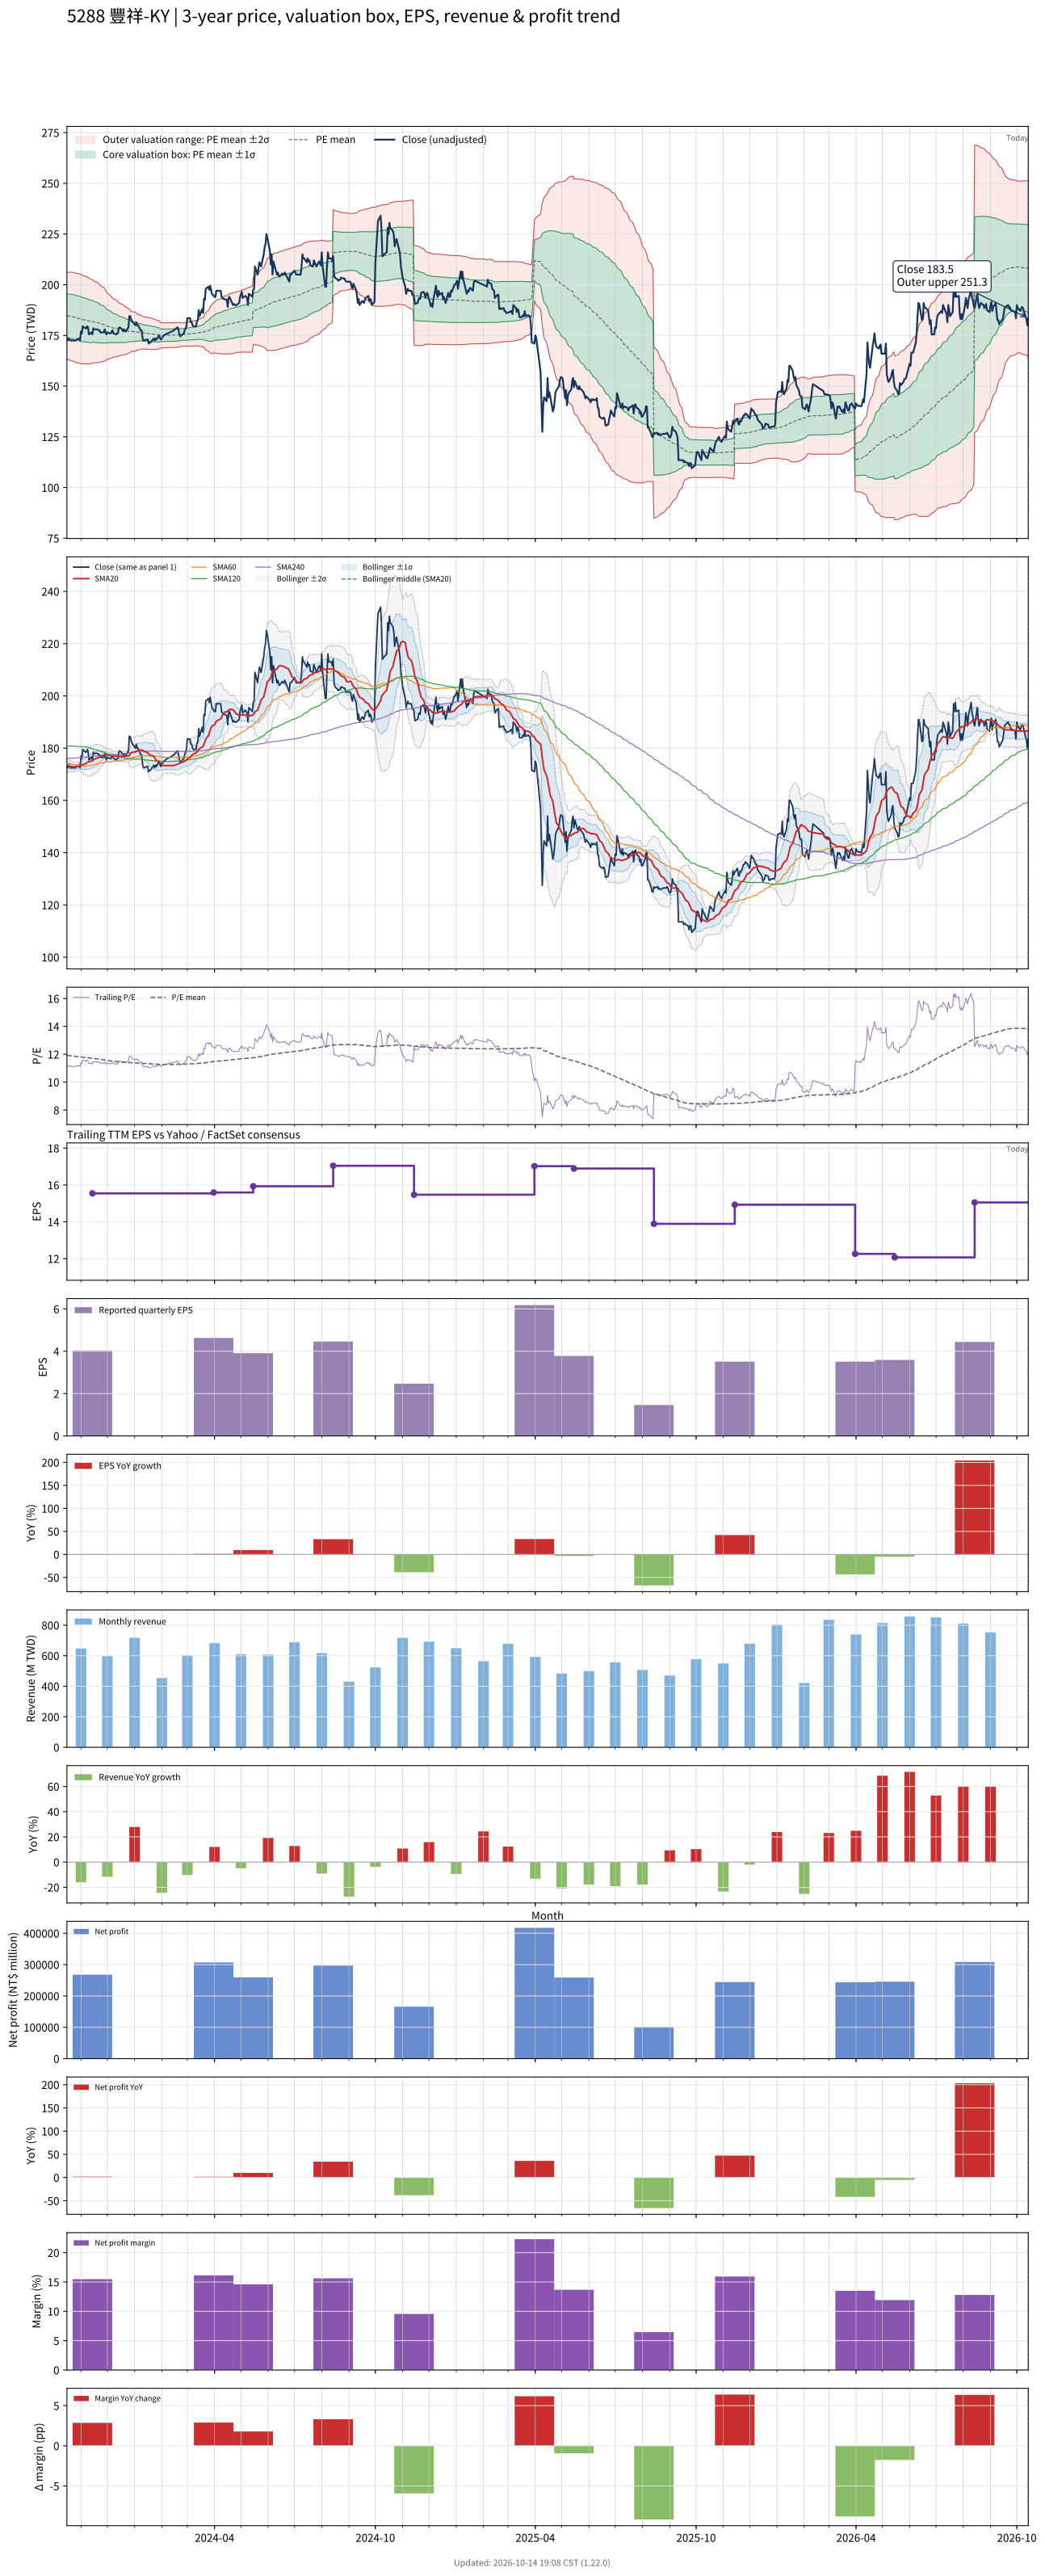

Source data for this figure (header and first rows):
# chart-version: skill-stock-dynamic-val…
date, close, available_date, period_end, eps, ttm_eps, pe, pe_mean, pe_std, price_m2, price_m1, price_mean, price_p1, price_p2, forward_eps, forward_pe, forward_pe_mean, forward_pe_std, forward_price_m2, forward_price_m1, forward_price_mean, forward_price_p1, forward_price_p2, sma20
2023-10-16, 173, 2023-08-14, 2023-06-30, 3.35, 15.51, 11.15, 11.91, 0.6889, 163.4, 174.1, 184.8, 195.5, 206.1, , , , , , , , , , 173.5
2023-10-17, 172.5, 2023-08-14, 2023-06-30, 3.35, 15.51, 11.12, 11.91, 0.6927, 163.2, 173.9, 184.7, 195.4, 206.2, , , , , , , , , , 173.3
2023-10-18, 173.5, 2023-08-14, 2023-06-30, 3.35, 15.51, 11.19, 11.9, 0.6956, 163, 173.8, 184.6, 195.3, 206.1, , , , , , , , , , 173.2
2023-10-19, 173, 2023-08-14, 2023-06-30, 3.35, 15.51, 11.15, 11.89, 0.6989, 162.8, 173.6, 184.5, 195.3, 206.1, , , , , , , , , , 173.1
2023-10-20, 172.5, 2023-08-14, 2023-06-30, 3.35, 15.51, 11.12, 11.89, 0.7024, 162.6, 173.5, 184.3, 195.2, 206.1, , , , , , , , , , 173
2023-10-23, 172.5, 2023-08-14, 2023-06-30, 3.35, 15.51, 11.12, 11.88, 0.7054, 162.3, 173.3, 184.2, 195.2, 206.1, , , , , , , , , , 172.9
2023-10-24, 172.5, 2023-08-14, 2023-06-30, 3.35, 15.51, 11.12, 11.87, 0.7067, 162.1, 173.1, 184, 195, 206, , , , , , , , , , 172.8
2023-10-25, 172.5, 2023-08-14, 2023-06-30, 3.35, 15.51, 11.12, 11.85, 0.7073, 161.9, 172.9, 183.9, 194.8, 205.8, , , , , , , , , , 172.9
2023-10-26, 172.5, 2023-08-14, 2023-06-30, 3.35, 15.51, 11.12, 11.84, 0.709, 161.7, 172.7, 183.7, 194.7, 205.7, , , , , , , , , , 172.8
2023-10-27, 173, 2023-08-14, 2023-06-30, 3.35, 15.51, 11.15, 11.83, 0.7102, 161.5, 172.5, 183.5, 194.6, 205.6, , , , , , , , , , 172.9
2023-10-30, 173.5, 2023-08-14, 2023-06-30, 3.35, 15.51, 11.19, 11.82, 0.7108, 161.3, 172.4, 183.4, 194.4, 205.4, , , , , , , , , , 173
2023-10-31, 172.5, 2023-08-14, 2023-06-30, 3.35, 15.51, 11.12, 11.81, 0.711, 161.2, 172.2, 183.2, 194.2, 205.3, , , , , , , , , , 173.1
2023-11-01, 177, 2023-08-14, 2023-06-30, 3.35, 15.51, 11.41, 11.8, 0.7094, 161.1, 172.1, 183.1, 194.1, 205.1, , , , , , , , , , 173.3
2023-11-02, 176, 2023-08-14, 2023-06-30, 3.35, 15.51, 11.35, 11.79, 0.705, 161, 172, 182.9, 193.8, 204.8, , , , , , , , , , 173.4
2023-11-03, 179.5, 2023-08-14, 2023-06-30, 3.35, 15.51, 11.57, 11.78, 0.7026, 161, 171.9, 182.8, 193.7, 204.6, , , , , , , , , , 173.8
2023-11-06, 178.5, 2023-08-14, 2023-06-30, 3.35, 15.51, 11.51, 11.77, 0.6949, 161, 171.8, 182.6, 193.4, 204.1, , , , , , , , , , 174
2023-11-07, 178.5, 2023-08-14, 2023-06-30, 3.35, 15.51, 11.51, 11.77, 0.6949, 161, 171.8, 182.5, 193.3, 204.1, , , , , , , , , , 174.2
2023-11-08, 179.5, 2023-08-14, 2023-06-30, 3.35, 15.51, 11.57, 11.76, 0.6928, 160.9, 171.7, 182.4, 193.2, 203.9, , , , , , , , , , 174.5
2023-11-09, 179, 2023-08-14, 2023-06-30, 3.35, 15.51, 11.54, 11.75, 0.6863, 161, 171.6, 182.3, 192.9, 203.5, , , , , , , , , , 174.8
2023-11-10, 175.5, 2023-08-14, 2023-06-30, 3.35, 15.51, 11.32, 11.74, 0.679, 161, 171.5, 182.1, 192.6, 203.1, , , , , , , , , , 174.8
2023-11-13, 176.5, 2023-08-14, 2023-06-30, 3.35, 15.51, 11.38, 11.73, 0.6716, 161, 171.4, 181.9, 192.3, 202.7, , , , , , , , , , 175
2023-11-14, 175.5, 2023-11-14, 2023-09-30, 4.04, 15.54, 11.29, 11.71, 0.6611, 161.4, 171.7, 182, 192.3, 202.5, , , , , , , , , , 175.2
2023-11-15, 178.5, 2023-11-14, 2023-09-30, 4.04, 15.54, 11.49, 11.7, 0.6531, 161.5, 171.7, 181.8, 192, 202.1, , , , , , , , , , 175.4
2023-11-16, 178, 2023-11-14, 2023-09-30, 4.04, 15.54, 11.45, 11.69, 0.648, 161.5, 171.6, 181.7, 191.7, 201.8, , , , , , , , , , 175.7
2023-11-17, 178, 2023-11-14, 2023-09-30, 4.04, 15.54, 11.45, 11.68, 0.6418, 161.5, 171.5, 181.5, 191.5, 201.4, , , , , , , , , , 175.9
2023-11-20, 178, 2023-11-14, 2023-09-30, 4.04, 15.54, 11.45, 11.67, 0.6355, 161.6, 171.5, 181.3, 191.2, 201.1, , , , , , , , , , 176.2
2023-11-21, 177.5, 2023-11-14, 2023-09-30, 4.04, 15.54, 11.42, 11.66, 0.6271, 161.7, 171.4, 181.2, 190.9, 200.6, , , , , , , , , , 176.5
2023-11-22, 177.5, 2023-11-14, 2023-09-30, 4.04, 15.54, 11.42, 11.65, 0.6198, 161.7, 171.4, 181, 190.6, 200.3, , , , , , , , , , 176.7
2023-11-23, 176.5, 2023-11-14, 2023-09-30, 4.04, 15.54, 11.36, 11.63, 0.6099, 161.8, 171.3, 180.8, 190.3, 199.7, , , , , , , , , , 176.9
2023-11-24, 176.5, 2023-11-14, 2023-09-30, 4.04, 15.54, 11.36, 11.62, 0.5995, 162, 171.3, 180.6, 189.9, 199.2, , , , , , , , , , 177.1
2023-11-27, 176.5, 2023-11-14, 2023-09-30, 4.04, 15.54, 11.36, 11.61, 0.5893, 162.1, 171.2, 180.4, 189.6, 198.7, , , , , , , , , , 177.2
2023-11-28, 178, 2023-11-14, 2023-09-30, 4.04, 15.54, 11.45, 11.6, 0.573, 162.4, 171.3, 180.2, 189.1, 198, , , , , , , , , , 177.5
2023-11-29, 176.5, 2023-11-14, 2023-09-30, 4.04, 15.54, 11.36, 11.58, 0.5604, 162.6, 171.3, 180, 188.7, 197.4, , , , , , , , , , 177.5
2023-11-30, 175.5, 2023-11-14, 2023-09-30, 4.04, 15.54, 11.29, 11.57, 0.5398, 163, 171.3, 179.7, 188.1, 196.5, , , , , , , , , , 177.5
2023-12-01, 176.5, 2023-11-14, 2023-09-30, 4.04, 15.54, 11.36, 11.55, 0.5242, 163.2, 171.4, 179.5, 187.7, 195.8, , , , , , , , , , 177.3
2023-12-04, 176, 2023-11-14, 2023-09-30, 4.04, 15.54, 11.33, 11.54, 0.5063, 163.6, 171.4, 179.3, 187.2, 195, , , , , , , , , , 177.2
2023-12-05, 176, 2023-11-14, 2023-09-30, 4.04, 15.54, 11.33, 11.53, 0.4929, 163.8, 171.4, 179.1, 186.8, 194.4, , , , , , , , , , 177.1
2023-12-06, 177, 2023-11-14, 2023-09-30, 4.04, 15.54, 11.39, 11.51, 0.48, 164, 171.5, 178.9, 186.4, 193.9, , , , , , , , , , 176.9
2023-12-07, 177.5, 2023-11-14, 2023-09-30, 4.04, 15.54, 11.42, 11.5, 0.4699, 164.2, 171.5, 178.8, 186.1, 193.4, , , , , , , , , , 176.9
2023-12-08, 176, 2023-11-14, 2023-09-30, 4.04, 15.54, 11.33, 11.49, 0.4595, 164.3, 171.5, 178.6, 185.8, 192.9, , , , , , , , , , 176.9
2023-12-11, 175.5, 2023-11-14, 2023-09-30, 4.04, 15.54, 11.29, 11.48, 0.4514, 164.4, 171.5, 178.5, 185.5, 192.5, , , , , , , , , , 176.8
2023-12-12, 176, 2023-11-14, 2023-09-30, 4.04, 15.54, 11.33, 11.48, 0.4445, 164.5, 171.4, 178.3, 185.2, 192.2, , , , , , , , , , 176.9
2023-12-13, 176, 2023-11-14, 2023-09-30, 4.04, 15.54, 11.33, 11.47, 0.4367, 164.6, 171.4, 178.2, 185, 191.8, , , , , , , , , , 176.8
2023-12-14, 178.5, 2023-11-14, 2023-09-30, 4.04, 15.54, 11.49, 11.46, 0.4252, 164.8, 171.5, 178.1, 184.7, 191.3, , , , , , , , , , 176.8
2023-12-15, 179, 2023-11-14, 2023-09-30, 4.04, 15.54, 11.52, 11.45, 0.4132, 165.1, 171.5, 177.9, 184.4, 190.8, , , , , , , , , , 176.8
2023-12-18, 178, 2023-11-14, 2023-09-30, 4.04, 15.54, 11.45, 11.44, 0.4042, 165.2, 171.5, 177.8, 184.1, 190.4, , , , , , , , , , 176.8
2023-12-19, 177, 2023-11-14, 2023-09-30, 4.04, 15.54, 11.39, 11.44, 0.3983, 165.3, 171.5, 177.7, 183.9, 190.1, , , , , , , , , , 176.8
2023-12-20, 178, 2023-11-14, 2023-09-30, 4.04, 15.54, 11.45, 11.43, 0.3938, 165.4, 171.5, 177.6, 183.7, 189.9, , , , , , , , , , 176.8
2023-12-21, 177, 2023-11-14, 2023-09-30, 4.04, 15.54, 11.39, 11.42, 0.3852, 165.5, 171.5, 177.5, 183.5, 189.5, , , , , , , , , , 176.8
2023-12-22, 177, 2023-11-14, 2023-09-30, 4.04, 15.54, 11.39, 11.41, 0.3742, 165.7, 171.6, 177.4, 183.2, 189, , , , , , , , , , 176.9
2023-12-25, 179, 2023-11-14, 2023-09-30, 4.04, 15.54, 11.52, 11.4, 0.3566, 166.1, 171.7, 177.2, 182.8, 188.3, , , , , , , , , , 177
2023-12-26, 184.5, 2023-11-14, 2023-09-30, 4.04, 15.54, 11.87, 11.4, 0.3425, 166.5, 171.8, 177.1, 182.5, 187.8, , , , , , , , , , 177.3
2023-12-27, 184.5, 2023-11-14, 2023-09-30, 4.04, 15.54, 11.87, 11.39, 0.3315, 166.8, 171.9, 177.1, 182.2, 187.4, , , , , , , , , , 177.7
2023-12-28, 183, 2023-11-14, 2023-09-30, 4.04, 15.54, 11.78, 11.39, 0.3224, 167, 172, 177, 182, 187, , , , , , , , , , 178.1
2023-12-29, 182, 2023-11-14, 2023-09-30, 4.04, 15.54, 11.71, 11.39, 0.316, 167.1, 172, 176.9, 181.8, 186.8, , , , , , , , , , 178.4
2024-01-02, 180, 2023-11-14, 2023-09-30, 4.04, 15.54, 11.58, 11.38, 0.3099, 167.2, 172, 176.9, 181.7, 186.5, , , , , , , , , , 178.6
2024-01-03, 181.5, 2023-11-14, 2023-09-30, 4.04, 15.54, 11.68, 11.38, 0.2998, 167.5, 172.1, 176.8, 181.4, 186.1, , , , , , , , , , 178.8
2024-01-04, 180, 2023-11-14, 2023-09-30, 4.04, 15.54, 11.58, 11.37, 0.2885, 167.7, 172.2, 176.7, 181.2, 185.7, , , , , , , , , , 179
2024-01-05, 180, 2023-11-14, 2023-09-30, 4.04, 15.54, 11.58, 11.37, 0.2792, 167.9, 172.3, 176.6, 181, 185.3, , , , , , , , , , 179.1
... 669 more rows
